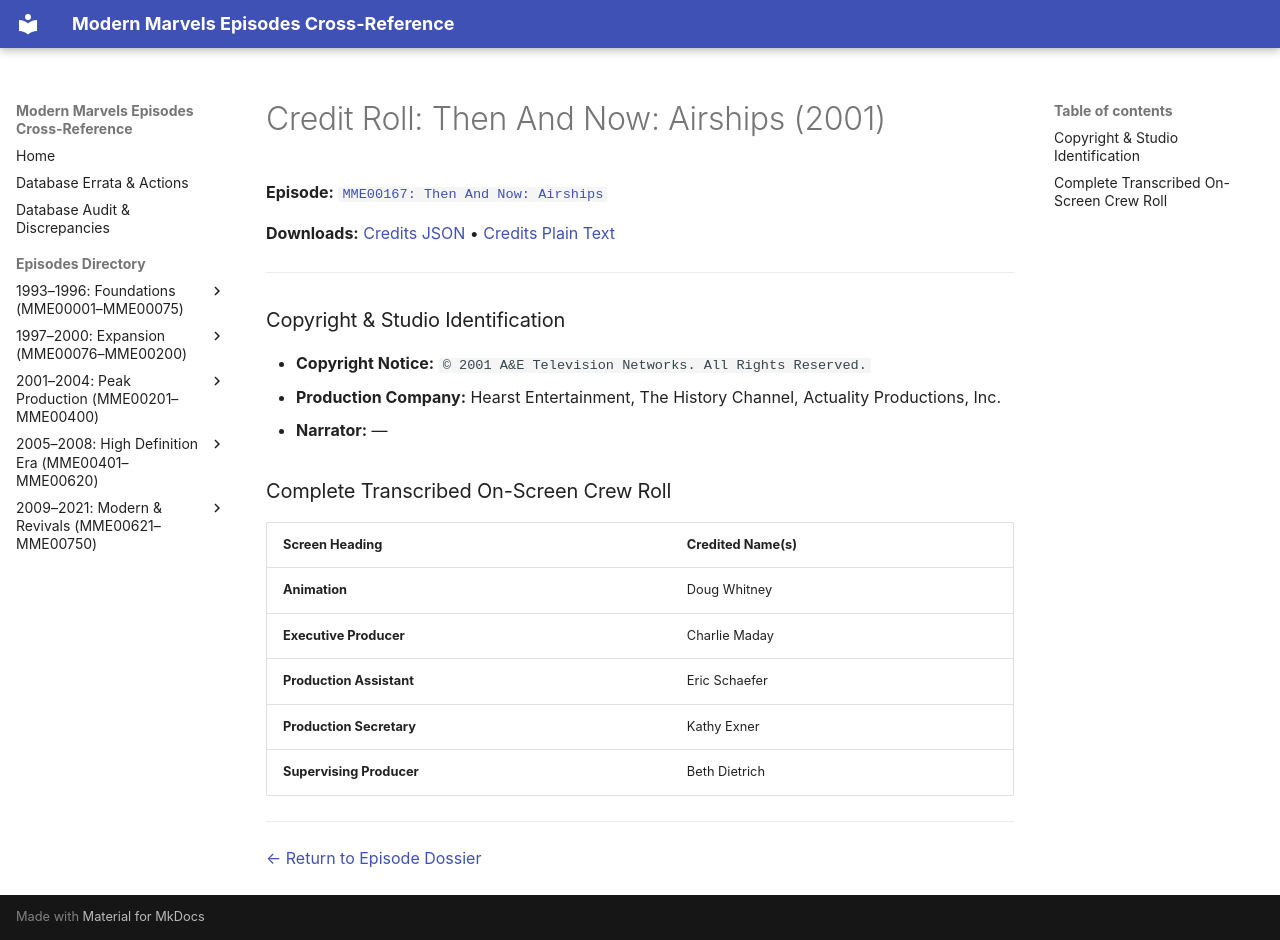

repository: ModernMarvelsFan/ModernMarvels · page: credits/MME00167-credits/index.html · generator: mkdocs

# Credit Roll: Then And Now: Airships (2001)
**Episode:** [`MME00167: Then And Now: Airships`](../episodes/MME00167.md)

**Downloads:** [Credits JSON](json/MME00167-credits.json) • [Credits Plain Text](txt/MME00167-credits.txt)

---

### Copyright & Studio Identification
* **Copyright Notice:** `© 2001 A&E Television Networks. All Rights Reserved.`
* **Production Company:** Hearst Entertainment, The History Channel, Actuality Productions, Inc.
* **Narrator:** —

### Complete Transcribed On-Screen Crew Roll

| Screen Heading | Credited Name(s) |
| :--- | :--- |
| **Animation** | Doug Whitney |
| **Executive Producer** | Charlie Maday |
| **Production Assistant** | Eric Schaefer |
| **Production Secretary** | Kathy Exner |
| **Supervising Producer** | Beth Dietrich |

---
[← Return to Episode Dossier](../episodes/MME00167.md)
